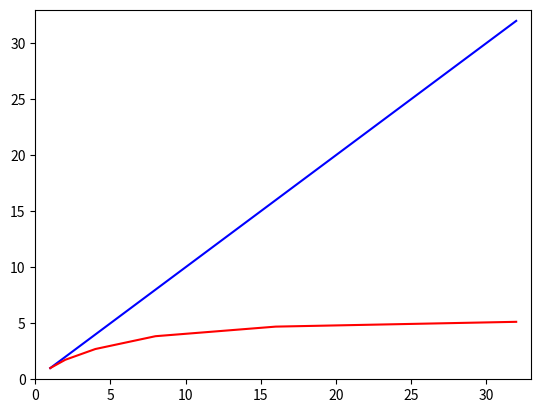

Write the Python code that produced this figure.


import matplotlib.pyplot as plt
plt.plot([1,4,8,16,32],[1,4,8,16,32], 'b-')
ogtime = 84.002
speedup = []
speedup.append(1)
speedup.append(ogtime/48.253)
speedup.append(ogtime/31.098)
speedup.append(ogtime/21.842)
speedup.append(ogtime/17.866)
speedup.append(ogtime/16.374)
#[84.002,48.253,31.098,21.842,17.866, 16.374 ]
plt.plot([1,2,4,8,16,32],speedup, 'r-')
plt.axis([0, 33, 0, 33])
plt.show()
plt.savefig("nplot.png")
